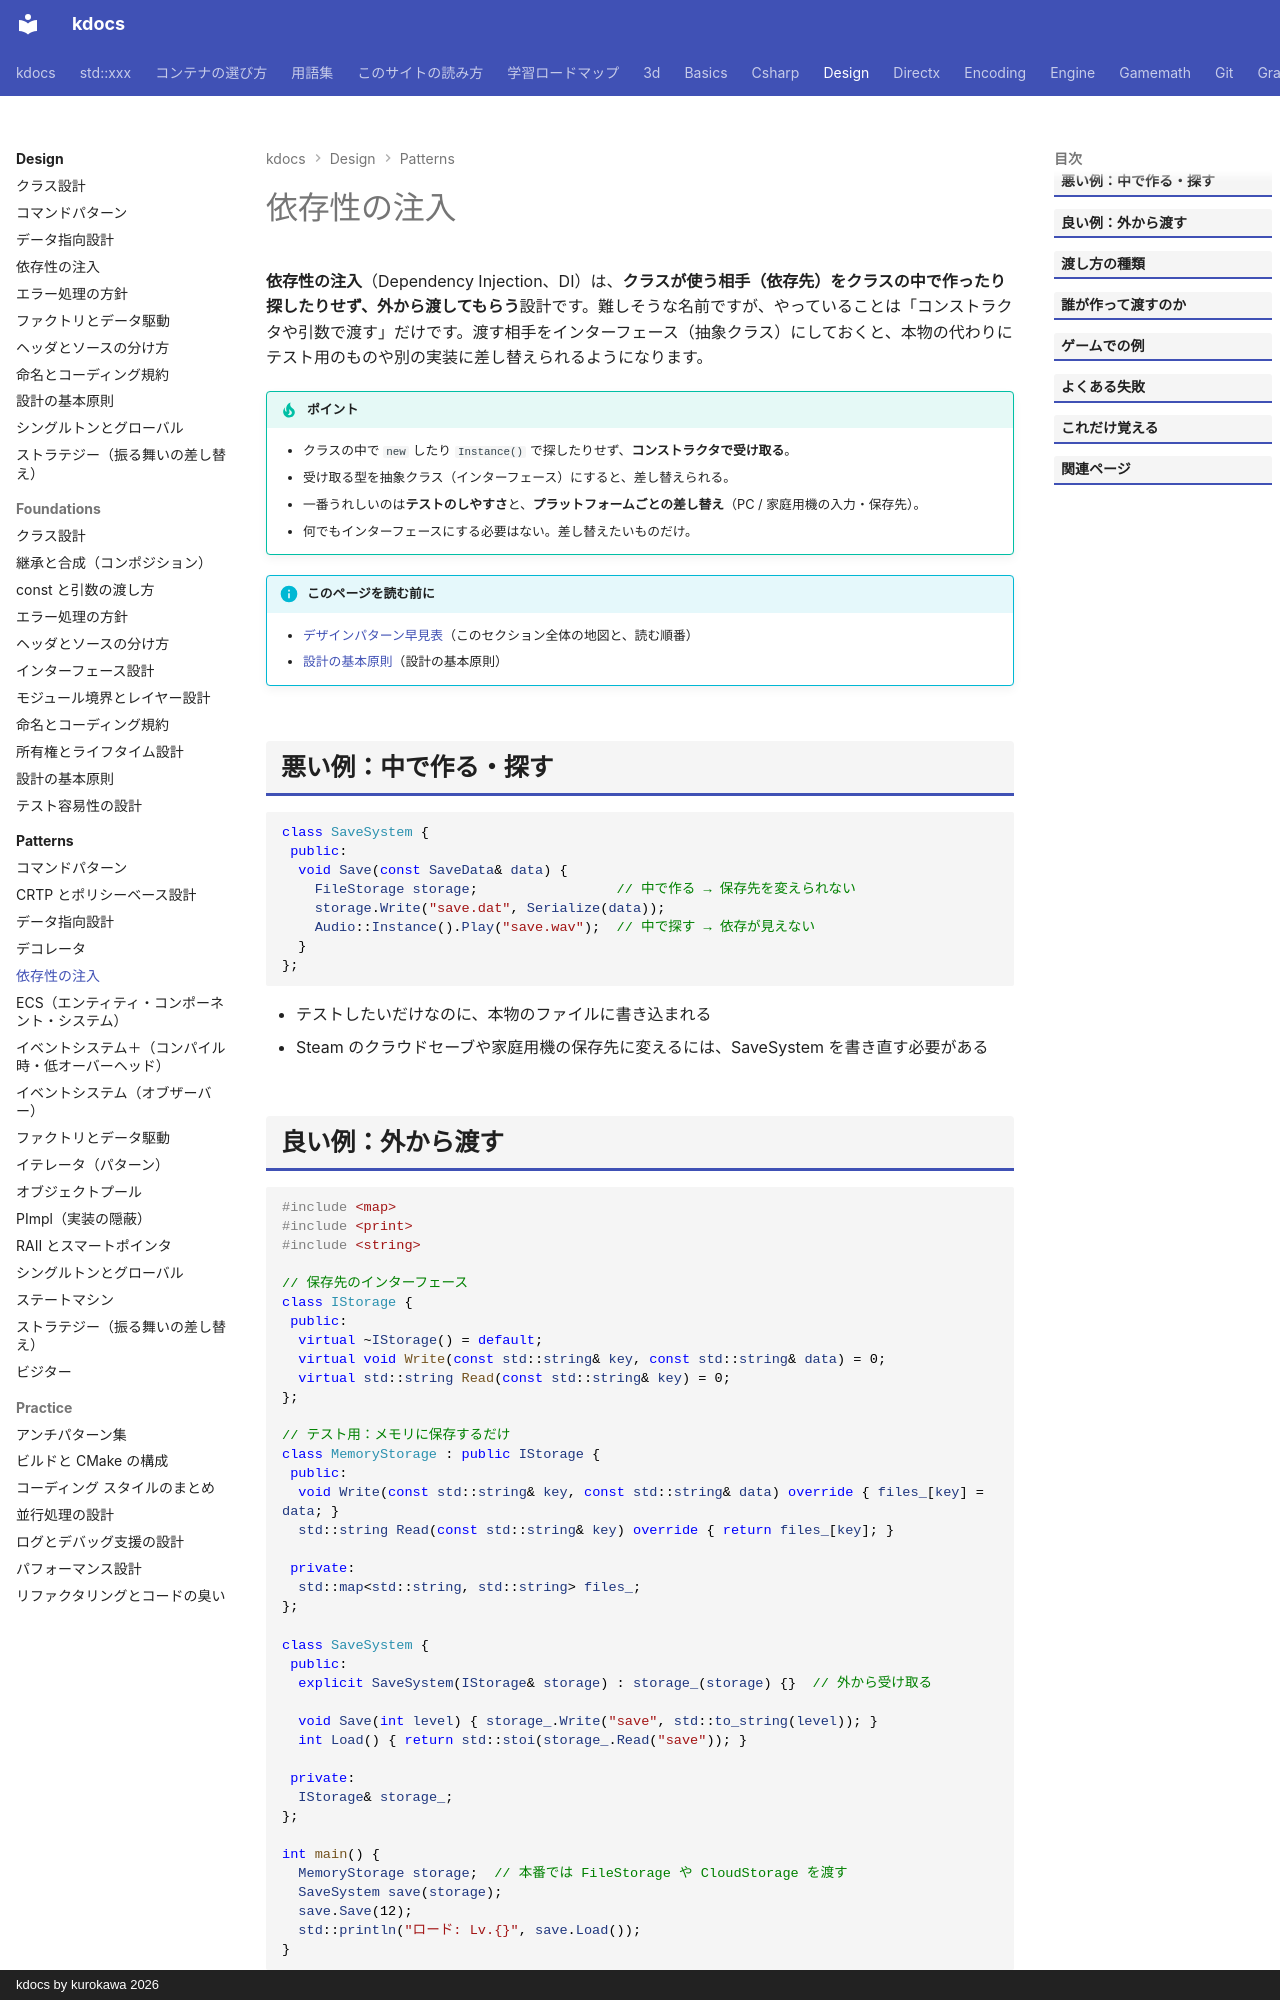

repository: qwzxdf/kdocs · page: design/patterns/dependency-injection/index.html · generator: mkdocs · copyright: kdocs by kurokawa 2026

---
title: 依存性の注入
tags:
  - 設計
---

# 依存性の注入

**依存性の注入**（Dependency Injection、DI）は、**クラスが使う相手（依存先）をクラスの中で作ったり探したりせず、外から渡してもらう**設計です。難しそうな名前ですが、やっていることは「コンストラクタや引数で渡す」だけです。渡す相手をインターフェース（抽象クラス）にしておくと、本物の代わりにテスト用のものや別の実装に差し替えられるようになります。

!!! tip "ポイント"
    - クラスの中で `new` したり `Instance()` で探したりせず、**コンストラクタで受け取る**。
    - 受け取る型を抽象クラス（インターフェース）にすると、差し替えられる。
    - 一番うれしいのは**テストのしやすさ**と、**プラットフォームごとの差し替え**（PC / 家庭用機の入力・保存先）。
    - 何でもインターフェースにする必要はない。差し替えたいものだけ。

!!! info "このページを読む前に"
    - [デザインパターン早見表](index.md)（このセクション全体の地図と、読む順番）
    - [設計の基本原則](../foundations/principles.md)（設計の基本原則）

## 悪い例：中で作る・探す

```cpp
class SaveSystem {
 public:
  void Save(const SaveData& data) {
    FileStorage storage;                 // 中で作る → 保存先を変えられない
    storage.Write("save.dat", Serialize(data));
    Audio::Instance().Play("save.wav");  // 中で探す → 依存が見えない
  }
};
```

- テストしたいだけなのに、本物のファイルに書き込まれる
- Steam のクラウドセーブや家庭用機の保存先に変えるには、SaveSystem を書き直す必要がある
